Photos from the image-classification dataset "processed" in the GitHub repository jucollas/ripentom-project. Its 3 classes are: damaged, ripe, unripe.

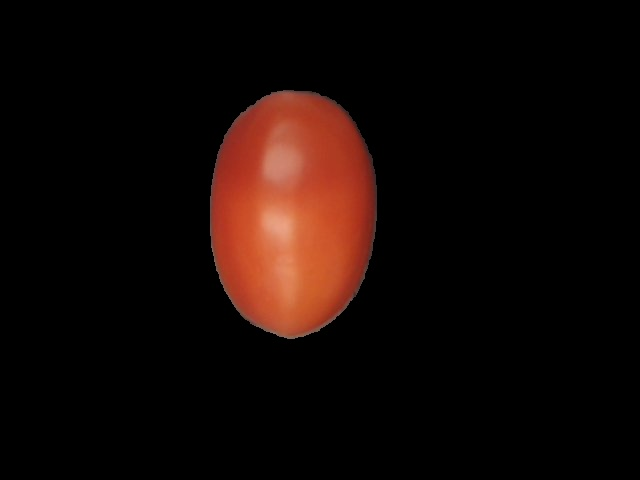
Label: ripe

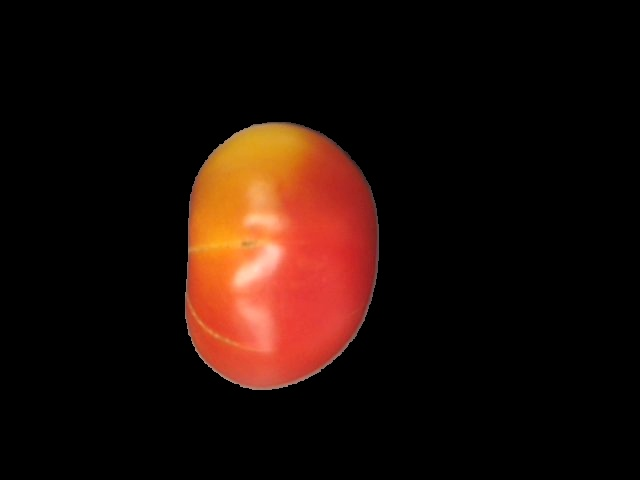
Label: unripe

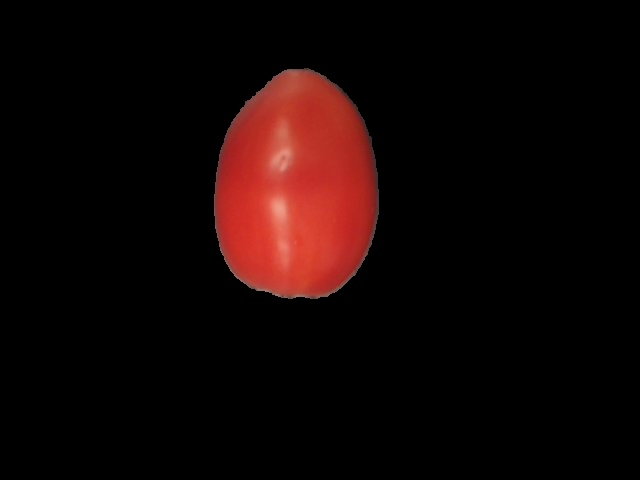
Label: ripe

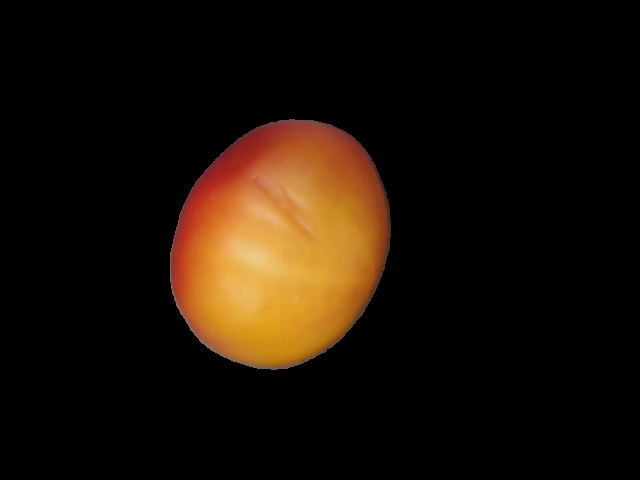
Label: unripe

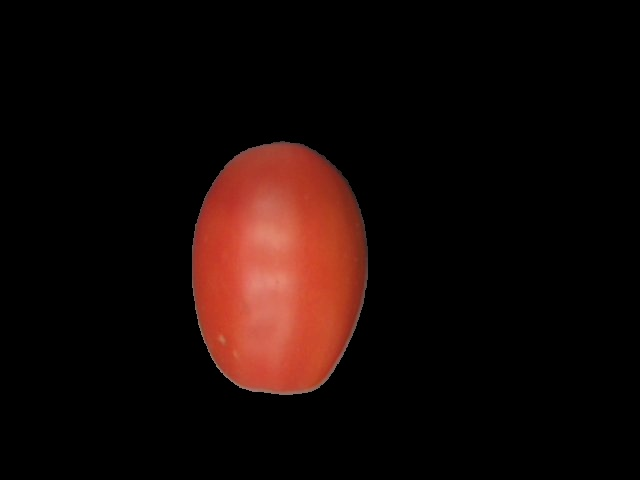
Label: ripe

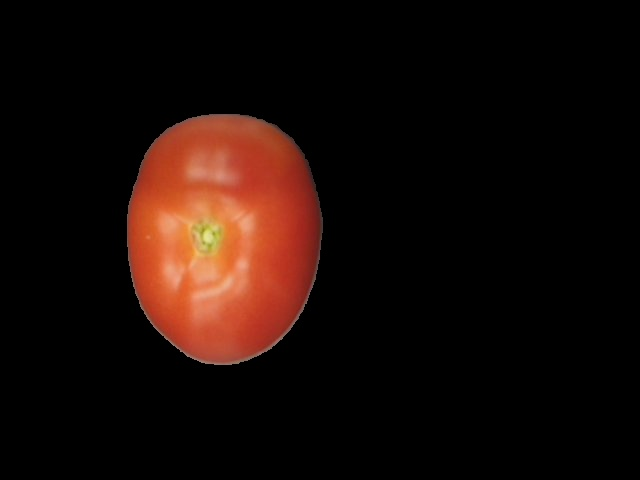
Label: ripe
